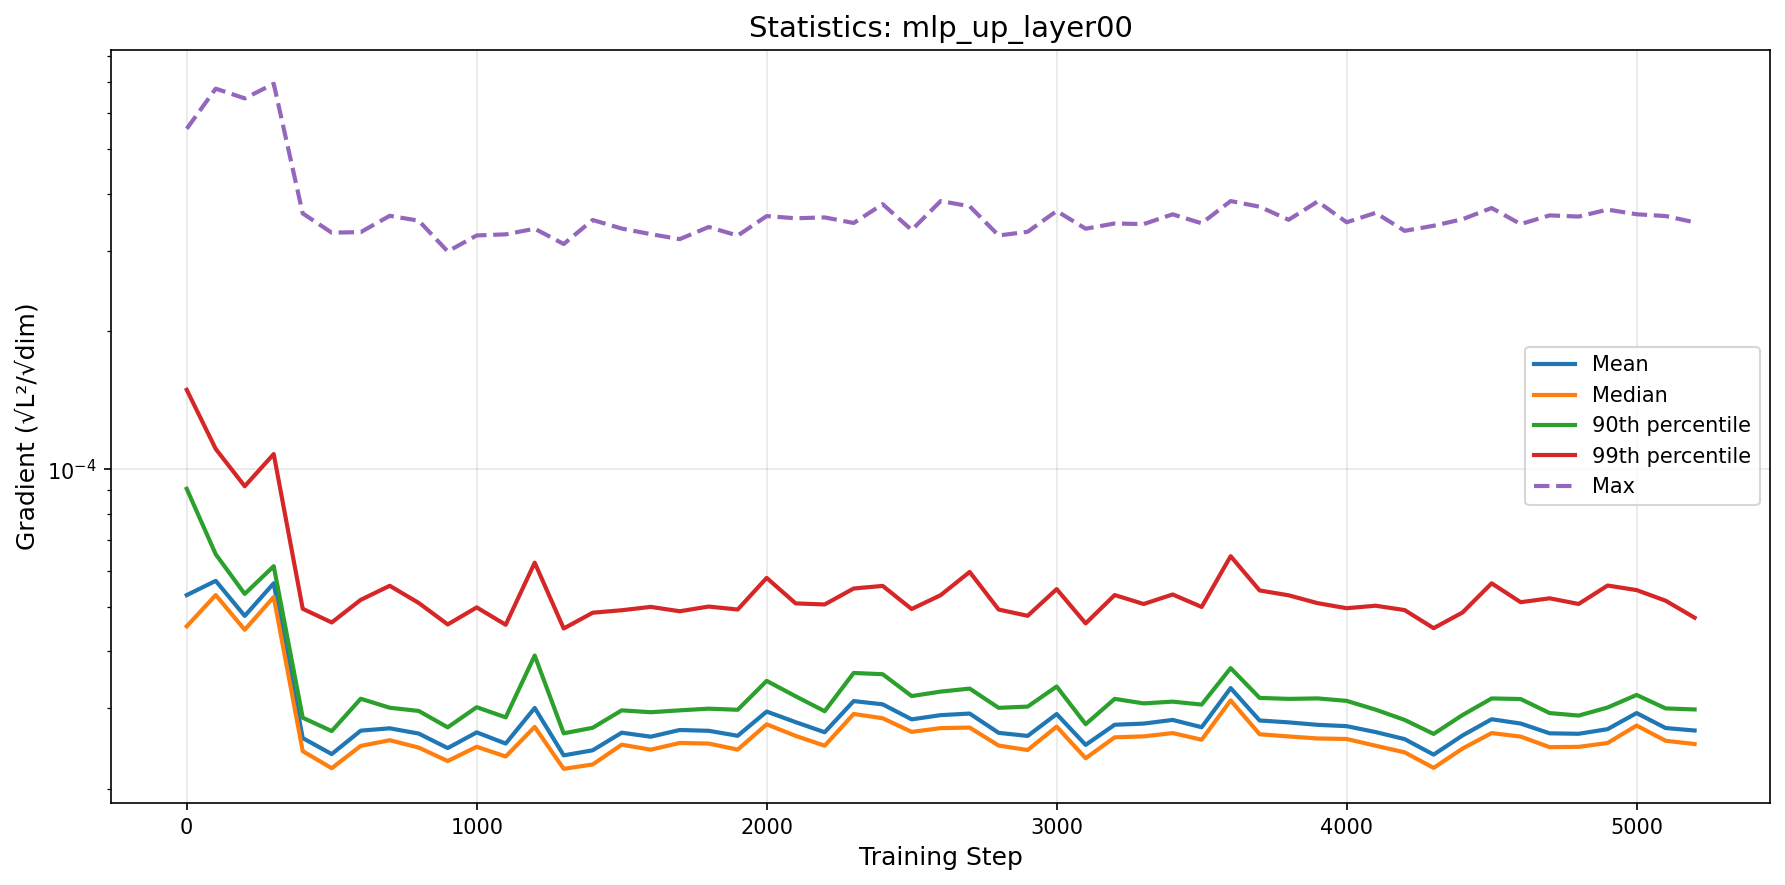

Source data for this figure (header and first rows):
step, mean, median, p90, p99, max
0, 5.306186987244895e-05, 4.535801963356789e-05, 9.05906708794646e-05, 0.000149, 0.0005542
100, 5.7012422563015465e-05, 5.307905485096853e-05, 6.517038855236024e-05, 0.0001107, 0.0006781
200, 4.7799332329694675e-05, 4.457496470422484e-05, 5.338550363376271e-05, 9.177327301586042e-05, 0.0006457
300, 5.631197201085213e-05, 5.255081669020001e-05, 6.137632954050787e-05, 0.0001079, 0.000695
400, 2.585108451366328e-05, 2.4204681722039822e-05, 2.863538156816503e-05, 4.953766419930604e-05, 0.000362
500, 2.3851061265694235e-05, 2.2214441742107738e-05, 2.6777842322189827e-05, 4.624424727808216e-05, 0.0003286
600, 2.6833626098518186e-05, 2.485200184310088e-05, 3.150533484586049e-05, 5.181251344765763e-05, 0.0003295
700, 2.7152547208483418e-05, 2.5573885977792088e-05, 3.011212174897082e-05, 5.561505404330091e-05, 0.0003576
800, 2.644348316696973e-05, 2.4640206902404316e-05, 2.963299357361393e-05, 5.101667084090868e-05, 0.000349
900, 2.458255366580683e-05, 2.303178007423412e-05, 2.728584877331741e-05, 4.578830594255117e-05, 0.000299
1000, 2.66008086892303e-05, 2.474280154274311e-05, 3.0194942155503668e-05, 4.988124328519909e-05, 0.000324
1100, 2.5146307775360454e-05, 2.3563038666907232e-05, 2.8690115868812427e-05, 4.570964738377368e-05, 0.0003258
1200, 3.0079623623383407e-05, 2.734441113716457e-05, 3.915420347766485e-05, 6.247609235288108e-05, 0.0003352
1300, 2.3697540829711477e-05, 2.214559390267823e-05, 2.64767031694646e-05, 4.486103462113533e-05, 0.0003103
1400, 2.4311331245030487e-05, 2.2634790184383746e-05, 2.7226221391174477e-05, 4.857027233811095e-05, 0.0003502
1500, 2.6560327356150992e-05, 2.500640766811557e-05, 2.97213155135978e-05, 4.917546084470811e-05, 0.0003355
1600, 2.602977277734096e-05, 2.438385217828909e-05, 2.944032439700095e-05, 5.001391091354884e-05, 0.0003262
1700, 2.6923258632548042e-05, 2.5222287149517797e-05, 2.9721728424192406e-05, 4.892305441899219e-05, 0.000318
1800, 2.681507792244377e-05, 2.5146533516817726e-05, 2.9969536626595072e-05, 5.0097123130399226e-05, 0.0003381
1900, 2.615022876690481e-05, 2.439285981381545e-05, 2.9807001737935934e-05, 4.934957560180914e-05, 0.0003237
2000, 2.9539921746797e-05, 2.7702632905857172e-05, 3.446873597567901e-05, 5.7864284826791635e-05, 0.0003572
2100, 2.800516993772817e-05, 2.613619017211022e-05, 3.189326889696531e-05, 5.0896091488539165e-05, 0.0003532
2200, 2.6618439838849944e-05, 2.487544588802848e-05, 2.959322682727361e-05, 5.062943600933065e-05, 0.0003548
2300, 3.113851638301769e-05, 2.9183715014369227e-05, 3.58679117198335e-05, 5.485905712703228e-05, 0.000345
2400, 3.063292299998466e-05, 2.8560221835505217e-05, 3.564462895155884e-05, 5.5580966727575276e-05, 0.0003792
2500, 2.8404043244937123e-05, 2.6671366867958568e-05, 3.193234260834288e-05, 4.947909164911834e-05, 0.000333
2600, 2.901197488418867e-05, 2.7175561626791023e-05, 3.265919440309517e-05, 5.305422018864181e-05, 0.0003852
2700, 2.9244333485881464e-05, 2.7253599000687245e-05, 3.3156222343677655e-05, 5.962260129308556e-05, 0.0003753
2800, 2.6538936706645343e-05, 2.4893319277907722e-05, 3.0097544367890805e-05, 4.934670232614735e-05, 0.000324
2900, 2.6131800642100904e-05, 2.4344884877791628e-05, 3.0286104447441176e-05, 4.781765310326579e-05, 0.0003301
3000, 2.9172668277510638e-05, 2.738391685852548e-05, 3.350604492879938e-05, 5.468794570333541e-05, 0.0003664
3100, 2.49811762103036e-05, 2.335698445676826e-05, 2.7720404432329815e-05, 4.6026947529753535e-05, 0.0003352
3200, 2.764155158680686e-05, 2.5947196263587102e-05, 3.1483987186220475e-05, 5.308795080054549e-05, 0.0003441
3300, 2.780455356189902e-05, 2.6070596504723653e-05, 3.077835208387114e-05, 5.074264336144551e-05, 0.0003431
3400, 2.832445658538875e-05, 2.6509392228035722e-05, 3.105174982920289e-05, 5.323447530827247e-05, 0.0003603
3500, 2.7300862555534877e-05, 2.5636640202719718e-05, 3.0592687835451216e-05, 4.99988766023307e-05, 0.0003444
3600, 3.324263994183444e-05, 3.124111026409082e-05, 3.675410698633641e-05, 6.454093272623132e-05, 0.0003852
3700, 2.8241062874404372e-05, 2.63531246673665e-05, 3.163698966091033e-05, 5.4319799164659314e-05, 0.0003744
3800, 2.7974644286895716e-05, 2.6063528821396176e-05, 3.1485342333326116e-05, 5.3015480625617694e-05, 0.0003506
3900, 2.763004217091033e-05, 2.5800554794841446e-05, 3.15599227178609e-05, 5.095705528219689e-05, 0.0003844
4000, 2.7447129438330974e-05, 2.5732999347383156e-05, 3.117439882771578e-05, 4.967801887687526e-05, 0.0003462
4100, 2.664377235614016e-05, 2.4874539121810813e-05, 2.982417481689481e-05, 5.030905467719991e-05, 0.000363
4200, 2.571745228254128e-05, 2.4060466785158496e-05, 2.8325231141934637e-05, 4.921714134979991e-05, 0.0003316
4300, 2.3784824098324213e-05, 2.224968557129614e-05, 2.6394935957796406e-05, 4.4931950287718755e-05, 0.0003402
4400, 2.6199899705505102e-05, 2.45321116381092e-05, 2.9035250008746516e-05, 4.864138481934779e-05, 0.0003517
4500, 2.8420574165823253e-05, 2.6507981601753272e-05, 3.155380181851797e-05, 5.631037729472153e-05, 0.000372
4600, 2.781317473120128e-05, 2.6046795028378256e-05, 3.1461919206776656e-05, 5.1207254182372585e-05, 0.0003431
4700, 2.647707811271565e-05, 2.469680202921154e-05, 2.9316578547877725e-05, 5.221971532591851e-05, 0.0003584
4800, 2.6414750426592297e-05, 2.4732935344218276e-05, 2.8947513783350587e-05, 5.075437966297612e-05, 0.0003563
4900, 2.7037526783552884e-05, 2.521806254662806e-05, 3.015018501173472e-05, 5.568468041019509e-05, 0.000369
5000, 2.931852148029585e-05, 2.7532690182852093e-05, 3.211538387404289e-05, 5.442158326331979e-05, 0.0003605
5100, 2.7190444628542665e-05, 2.550244880694663e-05, 3.0010809496161528e-05, 5.159568499948356e-05, 0.0003572
5200, 2.685293305302951e-05, 2.508836769266054e-05, 2.9857168556191027e-05, 4.7363969679281566e-05, 0.0003461
